Run: headless pygame with SDL's dummy video driver; simulated clock (each Clock.tick advances the game by its frame time, no real sleeping); random seed 0; keys injected as events and as key.get_pressed() state; no mouse input.
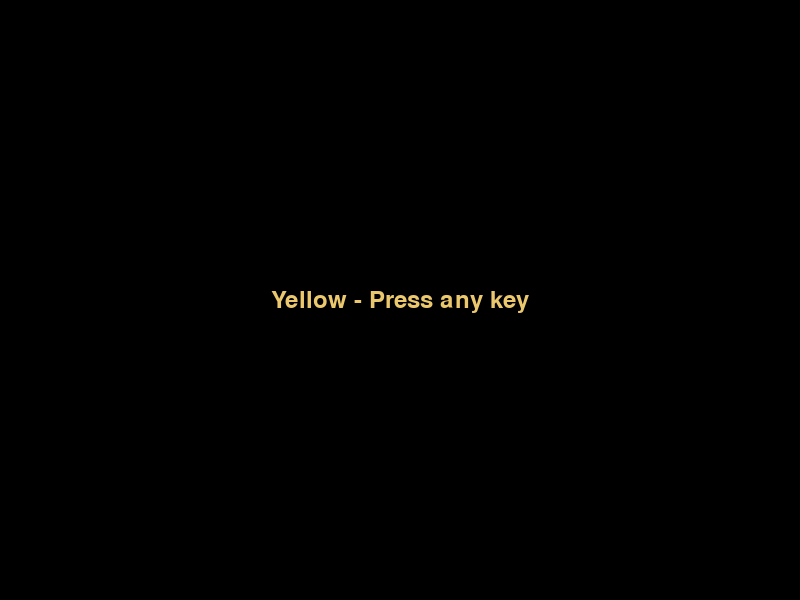
Frame 1 of 4 · flips 1–60 · no input
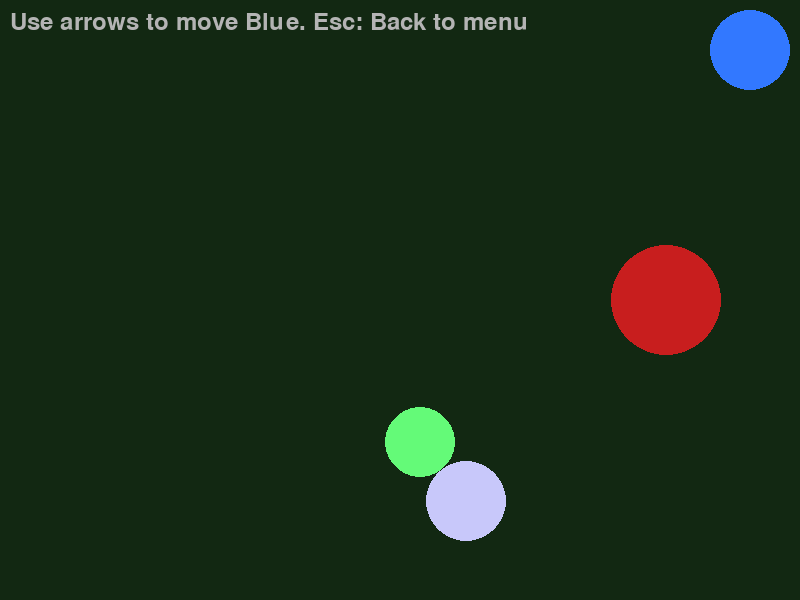
Frame 2 of 4 · flips 61–180 · tapped SPACE, RETURN · held RIGHT (→), D
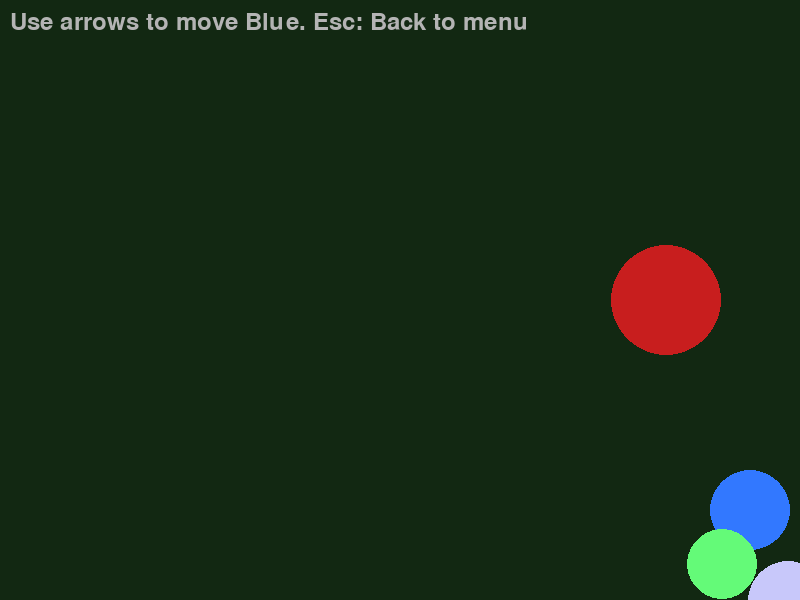
Frame 3 of 4 · flips 181–300 · held DOWN (↓), S
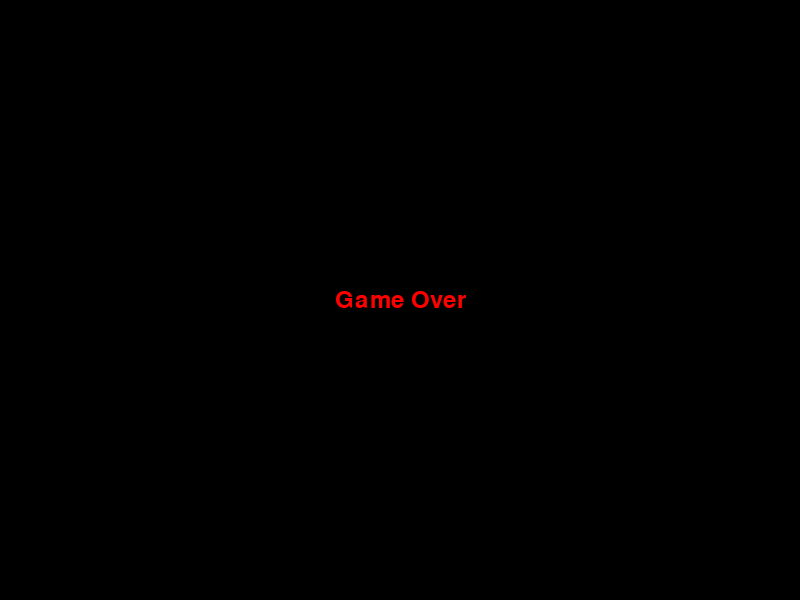
Frame 4 of 4 · flips 301–420 · held LEFT (←), A, UP (↑), W

The pygame program that drew these frames:

import sys
import pygame


class ScreenManager:
    def __init__(self):
        self.screens: dict[str, "Screen"] = {}
        self.active: "Screen" | None = None
        self.running: bool = True

    def add(self, name: str, screen: "Screen"):
        self.screens[name] = screen

    def switch(self, name: str):
        if self.active:
            self.active.on_exit()
        self.active = self.screens.get(name)
        if self.active:
            self.active.on_enter()

    def handle_event(self, event: pygame.event.Event):
        if self.active:
            self.active.handle_event(event)

    def update(self, dt: float):
        if self.active:
            self.active.update(dt)

    def render(self, surface: pygame.Surface):
        if self.active:
            self.active.render(surface)

    def quit(self):
        self.running = False


class Screen:
    def __init__(self, manager: ScreenManager):
        self.manager = manager

    def on_enter(self):
        pass

    def on_exit(self):
        pass

    def handle_event(self, event: pygame.event.Event):
        pass

    def update(self, dt: float):
        pass

    def render(self, surface: pygame.Surface):
        pass


class TitleScreen(Screen):
    def __init__(self, manager: ScreenManager, font: pygame.font.Font):
        super().__init__(manager)
        self.font = font

    def handle_event(self, event: pygame.event.Event):
        if event.type == pygame.KEYDOWN:
            # any key moves to menu
            self.manager.switch("menu")

    def render(self, surface: pygame.Surface):
        background_color = pygame.Color('black')
        surface.fill(background_color)
        title_text = "Yellow - Press any key"
        antialias = True
        text_color = (235, 200, 110)
        text = self.font.render(title_text, antialias, text_color)
        center_coordinates = (surface.get_width()//2, surface.get_height()//2)
        rect = text.get_rect(center=center_coordinates)
        surface.blit(text, rect)


class MenuScreen(Screen):
    def __init__(self, manager: ScreenManager, font: pygame.font.Font):
        super().__init__(manager)
        self.font = font
        self.options = ["Start Game", "Quit"]
        self.selected = 0

    def handle_event(self, event):
        if event.type == pygame.KEYDOWN:
            if event.key == pygame.K_UP:
                self.selected = (self.selected - 1) % len(self.options)
            elif event.key == pygame.K_DOWN:
                self.selected = (self.selected + 1) % len(self.options)
            elif event.key == pygame.K_RETURN:
                if self.selected == 0:
                    self.manager.switch("game")
                else:
                    self.manager.quit()

    def render(self, surface):
        background_color = (30, 30, 30)
        selected_option_color = (255, 255, 100)
        default_option_color = (200, 200, 200)

        surface.fill(background_color)
        surface_width, surface_height = surface.get_size()
        for i, option in enumerate(self.options):
            color = selected_option_color if i == self.selected else default_option_color
            text = self.font.render(option, True, color)
            spacing = i * 80
            center_position = (surface_width//2, surface_height//2 + spacing)
            rect = text.get_rect(center=center_position)
            surface.blit(text, rect)


class GameScreen(Screen):
    def __init__(self, manager, font: pygame.font.Font):
        super().__init__(manager)
        self.font = font
        self.blue_radius = 40
        self.mellow_radius = 40
        self.screen_size = (800, 600)
        self.blue_speed = 240
        self.mellow_speed = 150
        self.blue_input = {"up": False, "down": False, "left": False, "right": False}
        self.mellow_pos = [self.screen_size[0] * 0.25, self.screen_size[1] * 0.5]
        self.mellow_velocity = [self.mellow_speed, self.mellow_speed * 0.6]
        self.current_blue = self._spawn_blue()
        self.converted_blues: list[dict] = []
        self.pending_spawn_timer = 0.0
        self.red_center = [self.screen_size[0] * 5 / 6, self.screen_size[1] / 2]
        self.red_radius = 55
        self.ai_radius = 35
        self.ai_speed = 180
        self.ai_pos = [self.screen_size[0] * 0.5, self.screen_size[1] * 0.25]
        self.ai_velocity = [0.0, self.ai_speed]

    def handle_event(self, event):
        if event.type == pygame.KEYDOWN:
            if event.key == pygame.K_ESCAPE:
                self.manager.switch("menu")
            elif event.key == pygame.K_UP:
                self.blue_input["up"] = True
            elif event.key == pygame.K_DOWN:
                self.blue_input["down"] = True
            elif event.key == pygame.K_LEFT:
                self.blue_input["left"] = True
            elif event.key == pygame.K_RIGHT:
                self.blue_input["right"] = True
        elif event.type == pygame.KEYUP:
            if event.key == pygame.K_UP:
                self.blue_input["up"] = False
            elif event.key == pygame.K_DOWN:
                self.blue_input["down"] = False
            elif event.key == pygame.K_LEFT:
                self.blue_input["left"] = False
            elif event.key == pygame.K_RIGHT:
                self.blue_input["right"] = False

    def update(self, dt: float):
        if self.current_blue:
            dx = self.blue_input["right"] - self.blue_input["left"]
            dy = self.blue_input["down"] - self.blue_input["up"]
            if dx != 0 or dy != 0:
                length = (dx * dx + dy * dy) ** 0.5
                vel_x = (dx / length) * self.blue_speed
                vel_y = (dy / length) * self.blue_speed
            else:
                vel_x = vel_y = 0
            self.current_blue["pos"][0] += vel_x * dt
            self.current_blue["pos"][1] += vel_y * dt
            min_x = self.blue_radius
            max_x = self.screen_size[0] - self.blue_radius
            min_y = self.blue_radius
            max_y = self.screen_size[1] - self.blue_radius
            self.current_blue["pos"][0] = max(min_x, min(max_x, self.current_blue["pos"][0]))
            self.current_blue["pos"][1] = max(min_y, min(max_y, self.current_blue["pos"][1]))
        else:
            self.pending_spawn_timer -= dt
            if self.pending_spawn_timer <= 0:
                self.current_blue = self._spawn_blue()
        for i in (0, 1):
            self.mellow_pos[i] += self.mellow_velocity[i] * dt
        if self.mellow_pos[0] - self.mellow_radius < 0 or self.mellow_pos[0] + self.mellow_radius > self.screen_size[0]:
            self.mellow_velocity[0] *= -1
            self.mellow_pos[0] = max(self.mellow_radius, min(self.screen_size[0] - self.mellow_radius, self.mellow_pos[0]))
        if self.mellow_pos[1] - self.mellow_radius < 0 or self.mellow_pos[1] + self.mellow_radius > self.screen_size[1]:
            self.mellow_velocity[1] *= -1
            self.mellow_pos[1] = max(self.mellow_radius, min(self.screen_size[1] - self.mellow_radius, self.mellow_pos[1]))
        for converted in self.converted_blues:
            converted["pos"][0] += converted["velocity"][0] * dt
            converted["pos"][1] += converted["velocity"][1] * dt
            if converted["pos"][0] - self.blue_radius < 0 or converted["pos"][0] + self.blue_radius > self.screen_size[0]:
                converted["velocity"][0] *= -1
                converted["pos"][0] = max(self.blue_radius, min(self.screen_size[0] - self.blue_radius, converted["pos"][0]))
            if converted["pos"][1] - self.blue_radius < 0 or converted["pos"][1] + self.blue_radius > self.screen_size[1]:
                converted["velocity"][1] *= -1
                converted["pos"][1] = max(self.blue_radius, min(self.screen_size[1] - self.blue_radius, converted["pos"][1]))
        if self.current_blue and self.current_blue["state"] == "active":
            self._handle_blue_contact(dt)
        self._update_ai(dt)
        self._check_ai_collision()
        if self._check_red_collision():
            self.manager.switch("end")

    def render(self, surface):
        background_color = (18, 40, 18)
        surface.fill(background_color)
        pygame.draw.circle(surface, (200, 30, 30), (int(self.red_center[0]), int(self.red_center[1])), self.red_radius)
        mellow_color = (200, 200, 250)
        pygame.draw.circle(surface, mellow_color, (int(self.mellow_pos[0]), int(self.mellow_pos[1])), self.mellow_radius)
        converted_color = (160, 160, 180)
        for converted in self.converted_blues:
            pygame.draw.circle(surface, converted_color, (int(converted["pos"][0]), int(converted["pos"][1])), self.blue_radius)
        if self.current_blue:
            blue_color = (50, 120, 255)
            pygame.draw.circle(surface, blue_color, (int(self.current_blue["pos"][0]), int(self.current_blue["pos"][1])), self.blue_radius)
        ai_color = (100, 250, 120)
        pygame.draw.circle(surface, ai_color, (int(self.ai_pos[0]), int(self.ai_pos[1])), self.ai_radius)
        hint_color = (180, 180, 180)
        hint = self.font.render("Use arrows to move Blue. Esc: Back to menu", True, hint_color)
        surface.blit(hint, (10, 10))

    def _update_ai(self, dt: float):
        dx = self.mellow_pos[0] - self.ai_pos[0]
        dy = self.mellow_pos[1] - self.ai_pos[1]
        dist = max(1e-6, (dx * dx + dy * dy) ** 0.5)
        self.ai_velocity = [dx / dist * self.ai_speed, dy / dist * self.ai_speed]
        self.ai_pos[0] += self.ai_velocity[0] * dt
        self.ai_pos[1] += self.ai_velocity[1] * dt
        if self.ai_pos[0] - self.ai_radius < 0 or self.ai_pos[0] + self.ai_radius > self.screen_size[0]:
            self.ai_velocity[0] *= -1
            self.ai_pos[0] = max(self.ai_radius, min(self.screen_size[0] - self.ai_radius, self.ai_pos[0]))
        if self.ai_pos[1] - self.ai_radius < 0 or self.ai_pos[1] + self.ai_radius > self.screen_size[1]:
            self.ai_velocity[1] *= -1
            self.ai_pos[1] = max(self.ai_radius, min(self.screen_size[1] - self.ai_radius, self.ai_pos[1]))

    def _check_ai_collision(self):
        dx = self.mellow_pos[0] - self.ai_pos[0]
        dy = self.mellow_pos[1] - self.ai_pos[1]
        dist_sq = dx * dx + dy * dy
        min_dist = self.ai_radius + self.mellow_radius
        if 0 < dist_sq <= min_dist * min_dist:
            dist = dist_sq ** 0.5
            nx = dx / dist
            ny = dy / dist
            self.mellow_velocity[0] = nx * self.mellow_speed
            self.mellow_velocity[1] = ny * self.mellow_speed
            self.mellow_pos[0] = self.ai_pos[0] + nx * min_dist
            self.mellow_pos[1] = self.ai_pos[1] + ny * min_dist
    def _handle_blue_contact(self, dt: float):
        dx = self.mellow_pos[0] - self.current_blue["pos"][0]
        dy = self.mellow_pos[1] - self.current_blue["pos"][1]
        dist_sq = dx * dx + dy * dy
        min_dist = self.blue_radius + self.mellow_radius
        if dist_sq > 0 and dist_sq <= min_dist * min_dist:
            if not self.current_blue["contact_started"]:
                self.current_blue["contact_started"] = True
                self.current_blue["contact_timer"] = 0.0
            self.current_blue["contact_timer"] += dt
            dist = dist_sq**0.5
            nx = dx / dist
            ny = dy / dist
            self.mellow_velocity[0] = nx * self.mellow_speed
            self.mellow_velocity[1] = ny * self.mellow_speed
            self.mellow_pos[0] = self.current_blue["pos"][0] + nx * min_dist
            self.mellow_pos[1] = self.current_blue["pos"][1] + ny * min_dist
            if self.current_blue["contact_timer"] >= 10.0:
                self._convert_current_blue(nx, ny)
        elif self.current_blue["contact_started"]:
            self.current_blue["contact_timer"] += dt

    def _convert_current_blue(self, nx: float, ny: float):
        converted = self.current_blue.copy()
        converted["state"] = "converted"
        converted["velocity"] = [nx * self.mellow_speed, ny * self.mellow_speed]
        self.converted_blues.append(converted)
        self.current_blue = None
        self.pending_spawn_timer = 1.0

    def _spawn_blue(self):
        return {
            "pos": [
                self.screen_size[0] - self.blue_radius - 10,
                self.blue_radius + 10,
            ],
            "state": "active",
            "contact_started": False,
            "contact_timer": 0.0,
        }

    def _check_red_collision(self):
        def hits_red(position, radius):
            dx = position[0] - self.red_center[0]
            dy = position[1] - self.red_center[1]
            return dx * dx + dy * dy <= (radius + self.red_radius) ** 2

        if hits_red(self.mellow_pos, self.mellow_radius):
            return True
        for converted in self.converted_blues:
            if hits_red(converted["pos"], self.blue_radius):
                return True
        return False


class EndScreen(Screen):
    def __init__(self, manager: ScreenManager, font: pygame.font.Font):
        super().__init__(manager)
        self.font = font
        self.elapsed = 0.0
       

   

    def render(self, surface):
        surface.fill(pygame.Color("black"))
        text = self.font.render("Game Over", True, (255, 0, 0))
        rect = text.get_rect(center=(surface.get_width() // 2, surface.get_height() // 2))
        surface.blit(text, rect)
        

    def _show_button(self):
        display = pygame.display.get_surface()
        if not display:
            return
        width, height = display.get_size()
        button_surface = self.font.render(self.button_text, True, (255, 255, 255))
        inner_rect = button_surface.get_rect()
        inner_rect.centerx = width // 2
        inner_rect.top = height // 2 + 300

    def handle_event(self, event: pygame.event.Event):
        if event.type == pygame.KEYDOWN and event.key == pygame.K_RETURN:
            self.manager.switch("game")

def main():
    pygame.init()
    size = (800, 600)
    screen = pygame.display.set_mode(size)
    pygame.display.set_caption("Pygame Window")
    clock = pygame.time.Clock()
    font = pygame.font.Font(None, 36)

    manager = ScreenManager()
    manager.add("title", TitleScreen(manager, font))
    manager.add("menu", MenuScreen(manager, font))
    manager.add("game", GameScreen(manager, font))
    manager.add("end", EndScreen(manager, font))
    manager.switch("title")

    while manager.running:
        dt = clock.tick(60) / 1000.0
        for event in pygame.event.get():
            if event.type == pygame.QUIT:
                manager.quit()
            else:
                manager.handle_event(event)

        manager.update(dt)
        manager.render(screen)
        pygame.display.flip()

    pygame.quit()
    sys.exit()


if __name__ == "__main__":
    main()
